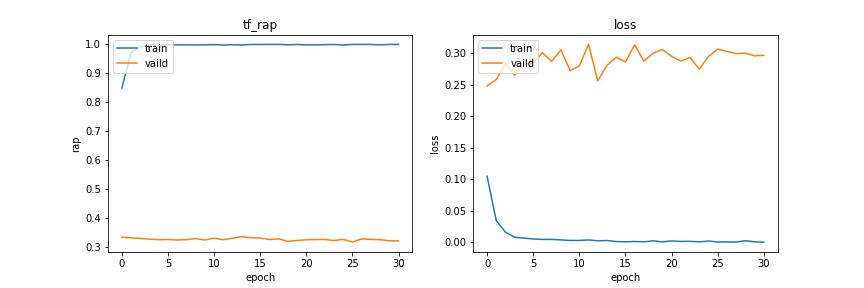

Data behind this chart, as committed beside it:
loss, tf_rap, accuracy, binary_crossentropy, val_loss, val_tf_rap, val_accuracy, val_binary_crossentropy
0.1048, 0.8493, 0.8719, 0.4009, 0.2478, 0.333, 0.7004, 1.762
0.03429, 0.9722, 0.9666, 0.1511, 0.2581, 0.3313, 0.6917, 1.825
0.01619, 0.9913, 0.9859, 0.07612, 0.2834, 0.329, 0.688, 2.629
0.008212, 0.9976, 0.994, 0.04197, 0.2649, 0.3266, 0.7048, 1.683
0.006924, 0.9977, 0.9947, 0.03689, 0.2828, 0.3248, 0.7007, 2.318
0.005493, 0.9988, 0.9956, 0.0302, 0.2832, 0.3255, 0.6937, 1.989
0.004798, 0.9986, 0.9966, 0.02802, 0.3007, 0.3237, 0.6833, 2.144
0.004818, 0.9985, 0.9963, 0.02986, 0.2865, 0.325, 0.6985, 2.462
0.004048, 0.998, 0.9973, 0.0261, 0.3052, 0.329, 0.6847, 3.123
0.003129, 0.999, 0.9979, 0.02221, 0.2721, 0.3237, 0.7028, 1.776
0.003166, 0.9992, 0.9976, 0.02164, 0.2795, 0.3301, 0.704, 2.109
0.003955, 0.998, 0.9968, 0.02616, 0.3136, 0.3248, 0.6774, 2.916
0.002614, 0.999, 0.9982, 0.02044, 0.256, 0.3299, 0.717, 2.426
0.003048, 0.9982, 0.9978, 0.02361, 0.2805, 0.3352, 0.7003, 1.276
0.001465, 0.9999, 0.9993, 0.01424, 0.2933, 0.3315, 0.7022, 3.202
0.0009725, 0.9999, 0.9997, 0.01206, 0.2859, 0.3309, 0.7063, 2.239
0.001484, 0.9999, 0.9994, 0.01416, 0.3128, 0.3251, 0.68, 3.758
0.001, 1.0, 0.9996, 0.012, 0.2871, 0.3279, 0.7043, 2.714
0.002511, 0.9989, 0.9979, 0.0188, 0.2999, 0.3187, 0.6944, 3.861
0.0009438, 0.9997, 0.9996, 0.01212, 0.3055, 0.3222, 0.6881, 3.133
0.002351, 0.9986, 0.9982, 0.01845, 0.2947, 0.3247, 0.6962, 2.87
0.001581, 0.9985, 0.9991, 0.01619, 0.2874, 0.3253, 0.7054, 2.353
0.001771, 0.9992, 0.9986, 0.01608, 0.2927, 0.3257, 0.6967, 2.877
0.0008953, 0.9998, 0.9996, 0.01156, 0.2743, 0.322, 0.6992, 1.261
0.002249, 0.998, 0.9983, 0.01789, 0.2945, 0.3261, 0.6987, 2.582
0.0006367, 1.0, 0.9999, 0.01005, 0.3062, 0.3165, 0.6847, 2.299
0.0008218, 0.9999, 0.9996, 0.01079, 0.3027, 0.3276, 0.6924, 3.577
0.0006222, 0.9999, 0.9998, 0.009845, 0.2989, 0.3259, 0.7014, 3.379
0.002706, 0.9987, 0.9977, 0.01978, 0.2999, 0.3247, 0.6995, 3.297
0.0009903, 1.0, 0.9996, 0.01142, 0.2955, 0.3212, 0.6977, 2.834
0.0005104, 1.0, 1.0, 0.009368, 0.2965, 0.3207, 0.7031, 2.911
